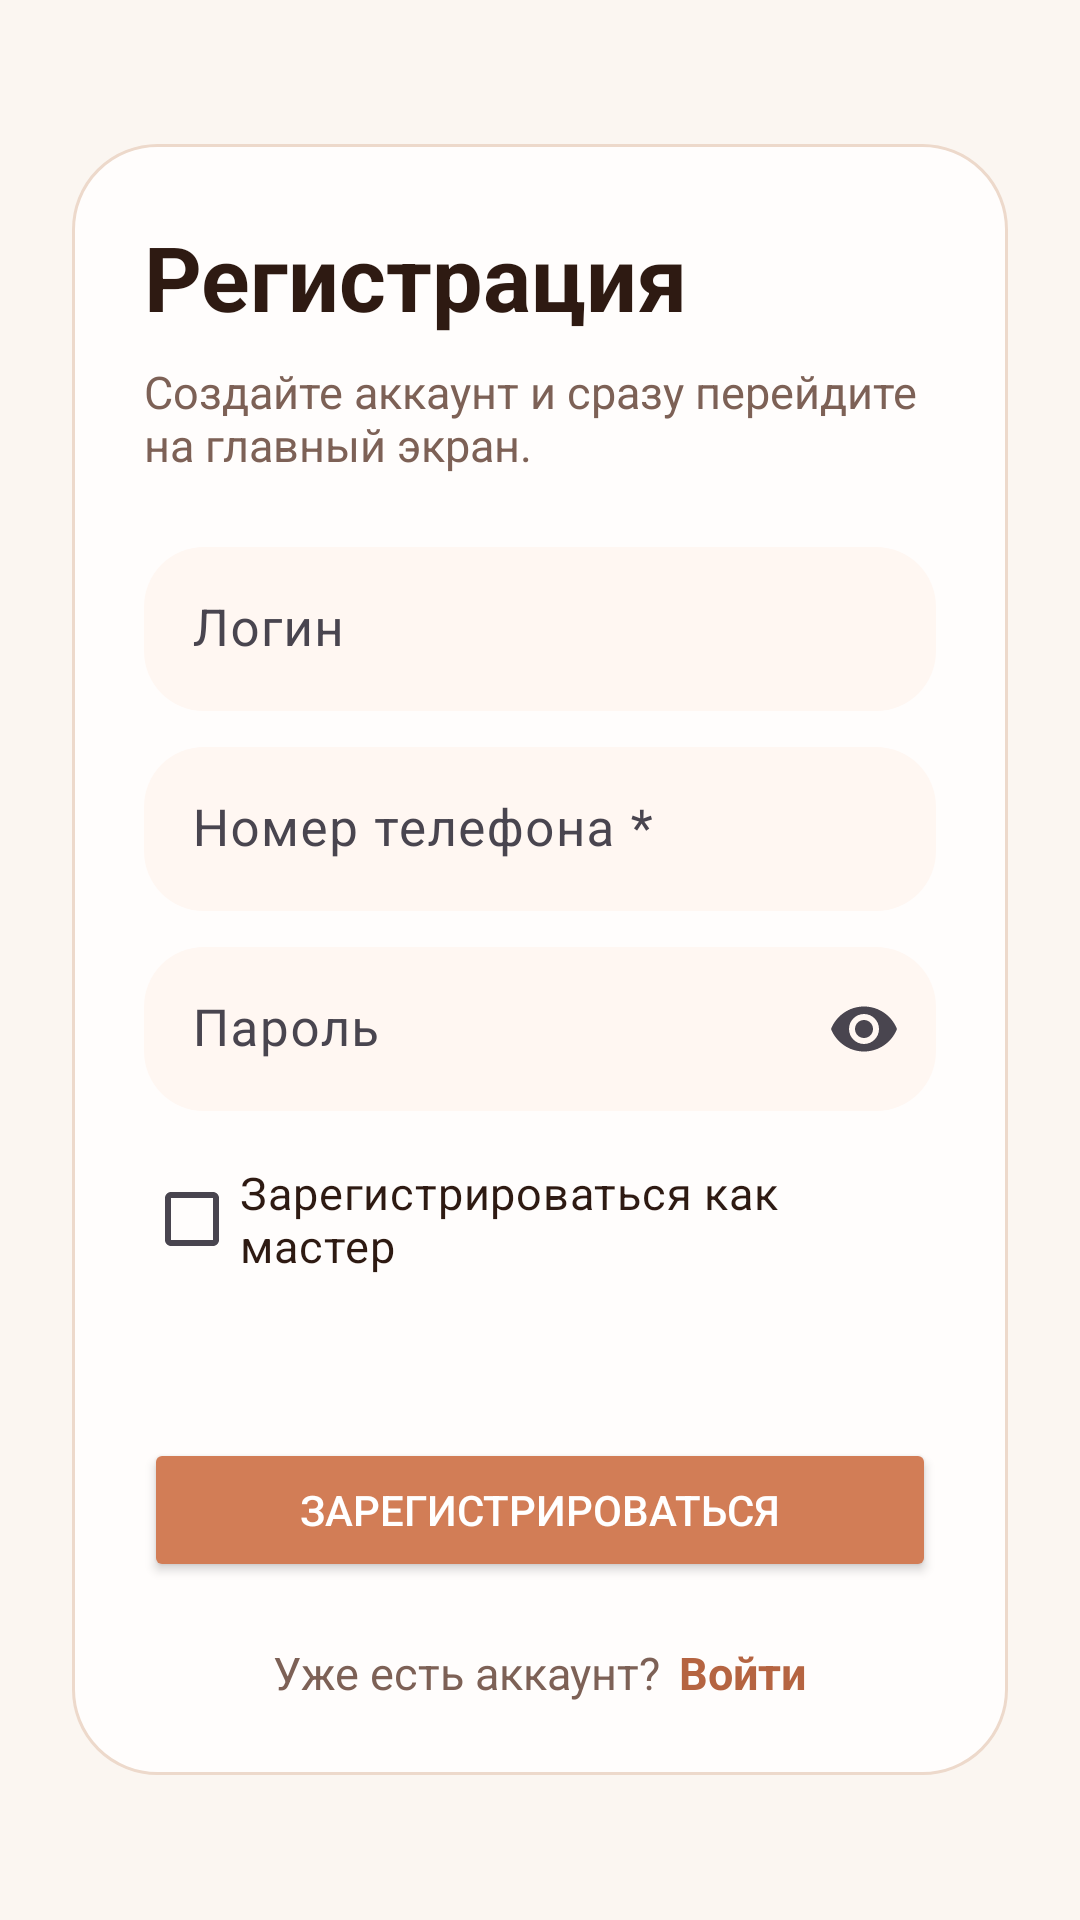

Write the Android layout XML for this screen, with the resource values it uses.
<!-- AndroidManifest.xml: application theme Theme.BeautyApp -->
<!-- res/layout/fragment_register.xml -->
<?xml version="1.0" encoding="utf-8"?>
<LinearLayout xmlns:android="http://schemas.android.com/apk/res/android"
    xmlns:app="http://schemas.android.com/apk/res-auto"
    android:layout_width="match_parent"
    android:layout_height="match_parent"
    android:background="#FBF6F1"
    android:gravity="center"
    android:orientation="vertical"
    android:padding="24dp">

    <LinearLayout
        android:layout_width="match_parent"
        android:layout_height="wrap_content"
        android:background="@drawable/bg_auth_card"
        android:orientation="vertical"
        android:padding="24dp">

        <TextView
            android:layout_width="wrap_content"
            android:layout_height="wrap_content"
            android:text="Регистрация"
            android:textColor="#2E1A12"
            android:textSize="30sp"
            android:textStyle="bold" />

        <TextView
            android:layout_width="wrap_content"
            android:layout_height="wrap_content"
            android:layout_marginTop="8dp"
            android:text="Создайте аккаунт и сразу перейдите на главный экран."
            android:textColor="#7D6156"
            android:textSize="15sp" />

        <com.google.android.material.textfield.TextInputLayout
            android:layout_width="match_parent"
            android:layout_height="wrap_content"
            android:layout_marginTop="24dp"
            android:hint="Логин"
            app:boxBackgroundColor="#FFF7F2"
            app:boxBackgroundMode="filled"
            app:boxCornerRadiusBottomEnd="20dp"
            app:boxCornerRadiusBottomStart="20dp"
            app:boxCornerRadiusTopEnd="20dp"
            app:boxCornerRadiusTopStart="20dp"
            app:boxStrokeWidth="0dp">

            <com.google.android.material.textfield.TextInputEditText
                android:id="@+id/etUsername"
                android:layout_width="match_parent"
                android:layout_height="wrap_content"
                android:importantForAutofill="no"
                android:inputType="textVisiblePassword"
                android:padding="16dp"
                android:textSize="17sp" />
        </com.google.android.material.textfield.TextInputLayout>

        <com.google.android.material.textfield.TextInputLayout
            android:layout_width="match_parent"
            android:layout_height="wrap_content"
            android:layout_marginTop="12dp"
            android:hint="Номер телефона *"
            app:boxBackgroundColor="#FFF7F2"
            app:boxBackgroundMode="filled"
            app:boxCornerRadiusBottomEnd="20dp"
            app:boxCornerRadiusBottomStart="20dp"
            app:boxCornerRadiusTopEnd="20dp"
            app:boxCornerRadiusTopStart="20dp"
            app:boxStrokeWidth="0dp">

            <com.google.android.material.textfield.TextInputEditText
                android:id="@+id/etPhone"
                android:layout_width="match_parent"
                android:layout_height="wrap_content"
                android:inputType="phone"
                android:padding="16dp"
                android:textSize="17sp" />
        </com.google.android.material.textfield.TextInputLayout>

        <com.google.android.material.textfield.TextInputLayout
            android:layout_width="match_parent"
            android:layout_height="wrap_content"
            android:layout_marginTop="12dp"
            android:hint="Пароль"
            app:boxBackgroundColor="#FFF7F2"
            app:boxBackgroundMode="filled"
            app:boxCornerRadiusBottomEnd="20dp"
            app:boxCornerRadiusBottomStart="20dp"
            app:boxCornerRadiusTopEnd="20dp"
            app:boxCornerRadiusTopStart="20dp"
            app:boxStrokeWidth="0dp"
            app:hintTextColor="@color/password_hint_color"
            app:hintTextAppearance="@style/TextAppearance.BeautyApp.PasswordHint"
            app:endIconMode="password_toggle">

            <com.google.android.material.textfield.TextInputEditText
                android:id="@+id/etPassword"
                android:layout_width="match_parent"
                android:layout_height="wrap_content"
                android:inputType="textPassword"
                android:padding="16dp"
                android:textColorHint="#7D6156"
                android:textSize="17sp" />
        </com.google.android.material.textfield.TextInputLayout>

        <CheckBox
            android:id="@+id/cbRegisterAsMaster"
            android:layout_width="match_parent"
            android:layout_height="wrap_content"
            android:layout_marginTop="12dp"
            android:buttonTint="#B56441"
            android:text="Зарегистрироваться как мастер"
            android:textColor="#2E1A12"
            android:textSize="15sp" />

        <ProgressBar
            android:id="@+id/registerProgress"
            android:layout_width="wrap_content"
            android:layout_height="wrap_content"
            android:layout_gravity="center_horizontal"
            android:layout_marginTop="16dp"
            android:visibility="gone" />

        <TextView
            android:id="@+id/tvRegisterStatus"
            android:layout_width="match_parent"
            android:layout_height="wrap_content"
            android:layout_marginTop="14dp"
            android:textColor="#B00020"
            android:textSize="14sp" />

        <Button
            android:id="@+id/btnRegister"
            android:layout_width="match_parent"
            android:layout_height="wrap_content"
            android:layout_marginTop="16dp"
            android:backgroundTint="#D27D56"
            android:paddingVertical="14dp"
            android:text="Зарегистрироваться"
            android:textColor="#FFFFFF" />

        <LinearLayout
            android:layout_width="wrap_content"
            android:layout_height="wrap_content"
            android:layout_gravity="center_horizontal"
            android:layout_marginTop="20dp"
            android:gravity="center"
            android:orientation="horizontal">

            <TextView
                android:layout_width="wrap_content"
                android:layout_height="wrap_content"
                android:text="Уже есть аккаунт?"
                android:textColor="#7D6156"
                android:textSize="15sp" />

            <TextView
                android:id="@+id/tvGoToLogin"
                android:layout_width="wrap_content"
                android:layout_height="wrap_content"
                android:layout_marginStart="6dp"
                android:clickable="true"
                android:focusable="true"
                android:text="Войти"
                android:textColor="#B56441"
                android:textSize="15sp"
                android:textStyle="bold" />
        </LinearLayout>
    </LinearLayout>
</LinearLayout>
<!-- resources referenced by this layout -->
<resources>
  <!-- drawable bg_auth_card (drawable) -->
  <?xml version="1.0" encoding="utf-8"?>
  <shape xmlns:android="http://schemas.android.com/apk/res/android">
      <corners android:radius="28dp" />
      <solid android:color="#FFFDFC" />
      <stroke
          android:width="1dp"
          android:color="#EDD9CB" />
  </shape>
  <style name="TextAppearance.BeautyApp.PasswordHint" parent="TextAppearance.Material3.BodyLarge">
          <item name="android:textColor">@color/password_hint_color</item>
      </style>
  <style name="Theme.BeautyApp" parent="Base.Theme.BeautyApp" />
  <style name="Base.Theme.BeautyApp" parent="Theme.Material3.DayNight.NoActionBar">
          
          
      </style>
</resources>
